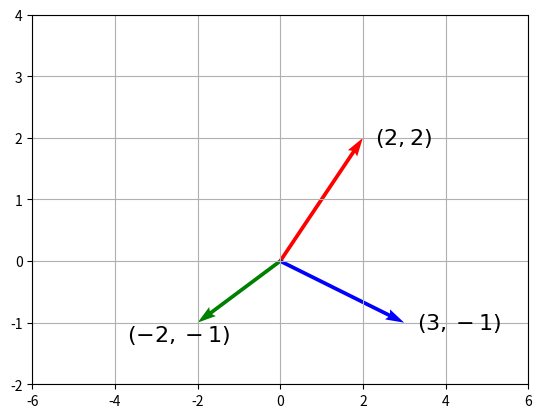
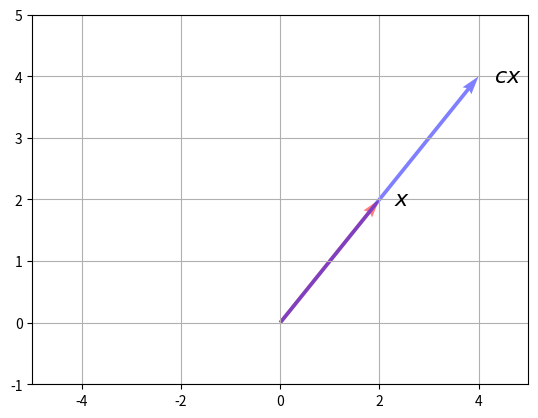
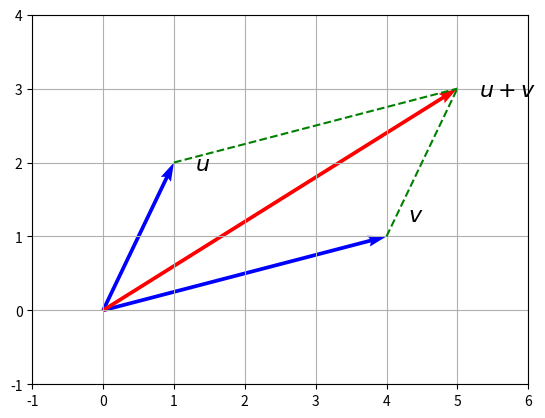
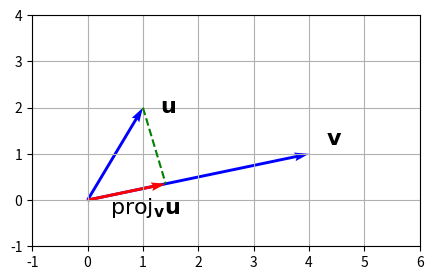

These charts were generated, in order, by the following Python code:
#| label: fig-vector-viz
#| fig-cap: "Illustration of vectors"
import matplotlib.pyplot as plt
import numpy as np
fig = plt.figure()
ax = plt.gca()
x = np.array([2, 2])
y = np.array([3, -1])
z = np.array([-2, -1])
V = np.array([x, y, z])
origin = np.array([[0, 0, 0], [0, 0, 0]])
plt.quiver(*origin, V[:, 0], V[:, 1], 
           color=['r', 'b', 'g'], 
           angles='xy', 
           scale_units='xy', 
           scale=1)
ax.set_xlim([-6, 6])
ax.set_ylim([-2, 4])
ax.text(3.3, -1.1, '$(3,-1)$', size=16)
ax.text(2.3, 1.9, '$(2,2)$', size=16)
ax.text(-3.7, -1.3, '$(-2,-1)$', size=16)
ax.grid()
plt.show()

#| label: fig-vector-scaling
#| fig-cap: "Scalar multiplication of a vector"
import matplotlib.pyplot as plt
import numpy as np
fig = plt.figure()
ax = plt.gca()
x = np.array([2, 2])
y = np.array([4, 4])
V = np.array([x, y])
origin = np.array([[0, 0], [0, 0]])
plt.quiver(*origin, V[:, 0], V[:, 1], 
           color=['r', 'b'], 
           angles='xy', 
           scale_units='xy', 
           scale=1,
           alpha= 0.5)
ax.set_xlim([-5, 5])
ax.set_ylim([-1, 5])
ax.text(2.3, 1.9, '$x$', size=16)
ax.text(4.3, 3.9, '$cx$', size=16)
ax.grid()
plt.show()

#| label: fig-vector-addition
#| fig-cap: "Vector addition"
import matplotlib.pyplot as plt
import numpy as np
fig = plt.figure()
ax = plt.gca()
u = np.array([1, 2])
v = np.array([4, 1])
w = np.array([5, 3])
V = np.array([u, v, w])
origin = np.array([[0, 0, 0], [0, 0, 0]])
plt.quiver(*origin, V[:, 0], V[:, 1], 
           color=['b', 'b', 'r'], 
           angles='xy', 
           scale_units='xy', 
           scale=1)
ax.set_xlim([-1, 6])
ax.set_ylim([-1, 4])
ax.text(1.3, 1.9, '$u$', size=16)
ax.text(4.3, 1.2, '$v$', size=16)
ax.text(5.3, 2.9, '$u+v$', size=16)
plt.plot([1, 5], [2, 3], 'g--')
plt.plot([4, 5], [1, 3], 'g--')
ax.grid()
plt.show()

#| label: fig-dot-product
#| fig-cap: Dot product
import matplotlib.pyplot as plt
import numpy as np

fig = plt.figure(figsize=(5, 3))
ax = plt.gca()

# Define vectors u and v
u = np.array([1, 2])
v = np.array([4, 1])

# Project u onto v
projection = np.dot(u, v) * v / np.dot(v, v)

V = np.array([u, v, projection])

origin = np.array([[0, 0, 0], [0, 0, 0]])
plt.quiver(*origin, V[:, 0], V[:, 1], color=['b', 'b', 'r'], angles='xy', scale_units='xy', scale=1)

ax.set_xlim([-1, 6])
ax.set_ylim([-1, 4])
ax.text(1.3, 1.9, r'$\mathbf{u}$', size=16)
ax.text(4.3, 1.2, r'$\mathbf{v}$', size=16)
ax.text(0.4, -0.3, r'$\mathrm{proj}_{\mathbf{v}}\mathbf{u}$', size=16)

plt.plot([u[0], projection[0]], [u[1], projection[1]], 'g--')

ax.grid()
plt.show()

# Define vectors u and v
u = np.array([1, 2])
v = np.array([4, 1])

theta = np.arccos(np.dot(u, v) / (np.linalg.norm(u) * np.linalg.norm(v)))
print(f"The angle between u and v is {theta} radians or {np.degrees(theta)} degrees.")

#| code-fold: false
import numpy as np
A = np.array([[-1.42382504, -1.4238264 ],
              [ 1.26372846,  1.26372911], 
              [-0.87066174, -0.87066138]])
b = A @ np.array([1, 1])

# Pseudoinverse
x1 = np.linalg.inv(A.T @ A) @ A.T @ b
print(x1)
# QR
[Q, R] = np.linalg.qr(A)
x2 = np.linalg.solve(R, Q.T @ b)
print(x2)
# np.linalg.lstsq
x3, _, _, _ = np.linalg.lstsq(A, b, rcond=None)
print(x3) 
print(np.linalg.norm(x1-np.array([1, 1])))
print(np.linalg.norm(x2-np.array([1, 1])))
print(np.linalg.norm(x3-np.array([1, 1])))

import numpy as np
import matplotlib.pyplot as plt
from scipy.linalg import qr, lu, svd, eig, solve_triangular
from scipy.sparse.linalg import eigs

# Create vectors
x = np.array([2, 2])
y = np.array([3, -1])
z = np.array([-2, -1])

print(f"Vector x: {x}")
print(f"Vector y: {y}")
print(f"Vector z: {z}")

# Scalar multiplication
c = 2
scaled_x = c * x
print(f"Scalar multiplication: {c} * {x} = {scaled_x}")

# Example: Image processing (RGB scaling)
rgb_color = np.array([0.2, 0.5, 0.7])
darkened = 0.5 * rgb_color
brightened = np.clip(2 * rgb_color, 0, 1)  # Clip to stay in [0,1]
print(f"Original RGB: {rgb_color}")
print(f"Darkened: {darkened}")
print(f"Brightened: {brightened}")

# Vector addition
u = np.array([1, 2])
v = np.array([4, 1])
w = u + v
print(f"Vector addition: {u} + {v} = {w}")

# Example: Sales data
shop1_sales = np.array([100, 80])  # Monday, Tuesday
shop2_sales = np.array([20, 50])
total_sales = shop1_sales + shop2_sales
print(f"Total sales: {total_sales}")

# Dot product
u = np.array([1, 2, 0])
v = np.array([3, -1, 4])
dot_product = np.dot(u, v)
print(f"Dot product: {u} · {v} = {dot_product}")

# Alternative syntax
dot_product_alt = u @ v  # Matrix multiplication operator
print(f"Dot product (alternative): {dot_product_alt}")

# Vector 2-norm (Euclidean norm)
norm_u = np.linalg.norm(u)
norm_v = np.linalg.norm(v)
print(f"||u||_2 = {norm_u}")
print(f"||v||_2 = {norm_v}")

# Manual calculation
norm_u_manual = np.sqrt(np.sum(u**2))
print(f"||u||_2 (manual): {norm_u_manual}")

# Create unit vector
unit_u = u / np.linalg.norm(u)
print(f"u: {u}")
print(f"Unit vector from u: {unit_u}")
print(f"Norm of unit vector: {np.linalg.norm(unit_u)}")

# Distance between vectors
distance = np.linalg.norm(u - v)
print(f"Distance between u and v: {distance}")

# Check orthogonality
def are_orthogonal(vec1, vec2, tolerance=1e-10):
    return abs(np.dot(vec1, vec2)) < tolerance

print(f"Are u and v orthogonal? {are_orthogonal(u, v)}")

# Example of orthogonal vectors
orth1 = np.array([1, 0])
orth2 = np.array([0, 1])
print(f"Are orth1 and orth2 orthogonal? {are_orthogonal(orth1, orth2)}")

# Angle between vectors
def angle_between_vectors(vec1, vec2):
    cos_theta = np.dot(vec1, vec2) / (np.linalg.norm(vec1) * np.linalg.norm(vec2))
    # Clamp to avoid numerical errors
    cos_theta = np.clip(cos_theta, -1.0, 1.0)
    return np.arccos(cos_theta)

u_2d = np.array([1, 2])
v_2d = np.array([4, 1])
theta = angle_between_vectors(u_2d, v_2d)
print(f"Angle between u and v: {theta} radians = {np.degrees(theta)} degrees")

# Project u onto v
def project_vector(u, v):
    return (np.dot(u, v) / np.dot(v, v)) * v

projection = project_vector(u_2d, v_2d)
print(f"Projection of u onto v: {projection}")

# Check linear independence
def check_linear_independence(vectors):
    """Check if a set of vectors is linearly independent"""
    matrix = np.column_stack(vectors)
    rank = np.linalg.matrix_rank(matrix)
    return rank == len(vectors)

# Example vectors
v1 = np.array([1, 0])
v2 = np.array([0, 1])
v3 = np.array([1, 1])

vectors = [v1, v2, v3]
is_independent = check_linear_independence(vectors)
print(f"Are vectors {v1}, {v2}, {v3} linearly independent? {is_independent}")

# Create matrices
A = np.array([[1, 2, 3],
              [4, 5, 6]])
B = np.array([[7, 8],
              [9, 10],
              [11, 12]])

print(f"Matrix A (2x3):\n{A}")
print(f"Matrix B (3x2):\n{B}")
print(f"A shape: {A.shape}")
print(f"B shape: {B.shape}")

# Scalar multiplication
c = 2
scaled_A = c * A
print(f"Scalar multiplication:\n{scaled_A}")

# Matrix addition (matrices must have same dimensions)
C = np.array([[1, 1, 1],
              [2, 2, 2]])
matrix_sum = A + C
print(f"Matrix addition A + C:\n{matrix_sum}")

# Matrix transpose
A_T = A.T
print(f"A transpose:\n{A_T}")

# Check if matrix is symmetric
symmetric_matrix = np.array([[1, 2, 3],
                           [2, 4, 5],
                           [3, 5, 6]])
is_symmetric = np.allclose(symmetric_matrix, symmetric_matrix.T)
print(f"Is matrix symmetric? {is_symmetric}")

# Matrix-vector multiplication
x = np.array([1, 2, 3])
result = A @ x  # or np.dot(A, x)
print(f"Matrix-vector multiplication A @ x:\n{result}")

# Interpretation as linear combination of columns
col1, col2, col3 = A[:, 0], A[:, 1], A[:, 2]
linear_combination = x[0]*col1 + x[1]*col2 + x[2]*col3
print(f"As linear combination of columns:\n{linear_combination}")

# Matrix-matrix multiplication
product = A @ B
print(f"Matrix multiplication A @ B:\n{product}")

# Element-wise calculation (for demonstration)
def matrix_multiply_manual(A, B):
    m, n = A.shape
    n_b, p = B.shape
    assert n == n_b, "Incompatible dimensions"
    
    C = np.zeros((m, p))
    for i in range(m):
        for j in range(p):
            C[i, j] = np.sum(A[i, :] * B[:, j])
    return C

manual_product = matrix_multiply_manual(A, B)
print(f"Manual matrix multiplication:\n{manual_product}")

# Identity matrix
I_3 = np.eye(3)
print(f"3x3 Identity matrix:\n{I_3}")

# Verify identity property
square_matrix = np.array([[1, 2], [3, 4]])
I_2 = np.eye(2)
print(f"A @ I = I @ A:")
print(f"A @ I:\n{square_matrix @ I_2}")
print(f"I @ A:\n{I_2 @ square_matrix}")

# Matrix inverse
A_square = np.array([[1, 2], [3, 4]])
A_inv = np.linalg.inv(A_square)
print(f"Matrix A:\n{A_square}")
print(f"Matrix A inverse:\n{A_inv}")

# Verify inverse property
print(f"A @ A_inv:\n{A_square @ A_inv}")
print(f"A_inv @ A:\n{A_inv @ A_square}")

# Check if matrix is invertible
def is_invertible(matrix):
    return np.linalg.det(matrix) != 0

print(f"Is A invertible? {is_invertible(A_square)}")

# Diagonal matrix
diagonal_values = [1, 2, 3]
D = np.diag(diagonal_values)
print(f"Diagonal matrix:\n{D}")

# Extract diagonal elements
diag_elements = np.diag(D)
print(f"Diagonal elements: {diag_elements}")

# Rotation matrix (orthogonal)
theta = np.pi/4  # 45 degrees
rotation_matrix = np.array([[np.cos(theta), -np.sin(theta)],
                           [np.sin(theta), np.cos(theta)]])
print(f"Rotation matrix (45°):\n{rotation_matrix}")

# Verify orthogonality
is_orthogonal = np.allclose(rotation_matrix @ rotation_matrix.T, np.eye(2))
print(f"Is rotation matrix orthogonal? {is_orthogonal}")

# 90-degree rotation matrix
rotation_90 = np.array([[0, -1], [1, 0]])
print(f"90° rotation matrix:\n{rotation_90}")
print(f"Is 90° rotation orthogonal? {np.allclose(rotation_90 @ rotation_90.T, np.eye(2))}")

# Lower triangular matrix
L = np.array([[1, 0, 0],
              [2, 3, 0],
              [4, 5, 6]])
print(f"Lower triangular matrix:\n{L}")

# Upper triangular matrix
U = np.array([[1, 2, 3],
              [0, 4, 5],
              [0, 0, 6]])
print(f"Upper triangular matrix:\n{U}")

# Extract lower/upper triangular parts
matrix = np.array([[1, 2, 3], [4, 5, 6], [7, 8, 9]])
lower_part = np.tril(matrix)
upper_part = np.triu(matrix)
print(f"Lower triangular part:\n{lower_part}")
print(f"Upper triangular part:\n{upper_part}")

# LU decomposition
A_square = np.array([[4, 3], [6, 3]], dtype=float)
P, L, U = lu(A_square)
print(f"Original matrix A:\n{A_square}")
print(f"P (permutation):\n{P}")
print(f"L (lower triangular):\n{L}")
print(f"U (upper triangular):\n{U}")
print(f"Verification P@L@U:\n{P @ L @ U}")

# Solve system using LU decomposition
def solve_with_lu(A, b):
    P, L, U = lu(A)
    # Solve Ly = Pb for y
    Pb = P @ b
    y = solve_triangular(L, Pb, lower=True)
    # Solve Ux = y for x
    x = solve_triangular(U, y, lower=False)
    return x

b = np.array([7, 9])
x_lu = solve_with_lu(A_square, b)
print(f"Solution using LU: {x_lu}")

# Eigenvalues and eigenvectors
symmetric_A = np.array([[2, 1], [1, 2]], dtype=float)
eigenvalues, eigenvectors = eig(symmetric_A)
print(f"Matrix A:\n{symmetric_A}")
print(f"Eigenvalues: {eigenvalues}")
print(f"Eigenvectors:\n{eigenvectors}")

# Verify eigenvalue equation: Av = λv
for i, (lam, v) in enumerate(zip(eigenvalues, eigenvectors.T)):
    Av = symmetric_A @ v
    lambda_v = lam * v
    print(f"Eigenvalue {i+1}: λ={lam:.3f}")
    print(f"Av = {Av}")
    print(f"λv = {lambda_v}")
    print(f"Close? {np.allclose(Av, lambda_v)}\n")

# Eigendecomposition: A = XΛX^(-1)
X = eigenvectors
Lambda = np.diag(eigenvalues)
A_reconstructed = X @ Lambda @ np.linalg.inv(X)
print(f"Reconstructed A:\n{A_reconstructed}")
print(f"Original A:\n{symmetric_A}")
print(f"Reconstruction accurate? {np.allclose(A_reconstructed, symmetric_A)}")

# For symmetric matrices: A = XΛX^T
if np.allclose(symmetric_A, symmetric_A.T):
    A_symmetric_recon = X @ Lambda @ X.T
    print(f"Symmetric reconstruction:\n{A_symmetric_recon}")

# SVD decomposition
A_rect = np.array([[3, 1], [1, 3]], dtype=float)
U, sigma, Vt = svd(A_rect)
print(f"Original matrix A:\n{A_rect}")
print(f"U (left singular vectors):\n{U}")
print(f"Singular values: {sigma}")
print(f"V^T (right singular vectors transposed):\n{Vt}")

# Reconstruct matrix
Sigma = np.diag(sigma)
A_reconstructed = U @ Sigma @ Vt
print(f"Reconstructed A:\n{A_reconstructed}")
print(f"Reconstruction accurate? {np.allclose(A_reconstructed, A_rect)}")

# Low-rank approximation
def low_rank_approximation(A, k):
    U, sigma, Vt = svd(A)
    return U[:, :k] @ np.diag(sigma[:k]) @ Vt[:k, :]

# Example: approximate with rank 1
A_rank1 = low_rank_approximation(A_rect, 1)
print(f"Rank-1 approximation:\n{A_rank1}")

# SVD for rectangular matrix
A_tall = np.array([[1, 2], [3, 4], [5, 6]], dtype=float)
U_tall, sigma_tall, Vt_tall = svd(A_tall)
print(f"Tall matrix A:\n{A_tall}")
print(f"U shape: {U_tall.shape}")
print(f"Sigma shape: {sigma_tall.shape}")
print(f"Vt shape: {Vt_tall.shape}")

# Solve Ax = b for square, invertible A
A_system = np.array([[2, 1], [1, -1]], dtype=float)
b_system = np.array([5, 1])

# Method 1: Direct inverse (not recommended for large systems)
x_inverse = np.linalg.inv(A_system) @ b_system
print(f"Solution using inverse: {x_inverse}")

# Method 2: Using numpy.linalg.solve (recommended)
x_solve = np.linalg.solve(A_system, b_system)
print(f"Solution using solve: {x_solve}")

# Verify solution
print(f"Verification A@x = b: {A_system @ x_solve}")
print(f"Original b: {b_system}")

# Forward substitution for lower triangular system Ly = b
def forward_substitution(L, b):
    n = len(b)
    y = np.zeros(n)
    for i in range(n):
        y[i] = (b[i] - np.dot(L[i, :i], y[:i])) / L[i, i]
    return y

# Backward substitution for upper triangular system Ux = y
def backward_substitution(U, y):
    n = len(y)
    x = np.zeros(n)
    for i in range(n-1, -1, -1):
        x[i] = (y[i] - np.dot(U[i, i+1:], x[i+1:])) / U[i, i]
    return x

# Example
L_example = np.array([[1, 0], [2, 3]], dtype=float)
b_example = np.array([1, 4])
y_forward = forward_substitution(L_example, b_example)
print(f"Forward substitution result: {y_forward}")

U_example = np.array([[4, 1], [0, 5]], dtype=float)
y_example = np.array([9, 10])
x_backward = backward_substitution(U_example, y_example)
print(f"Backward substitution result: {x_backward}")

# Matrix rank
A_rank = np.array([[1, 2, 3], [4, 5, 6], [7, 8, 9]])
rank = np.linalg.matrix_rank(A_rank)
print(f"Matrix rank: {rank}")

# Condition number
A_cond = np.array([[1, 2], [2, 4.0001]])  # Nearly singular
cond_num = np.linalg.cond(A_cond)
print(f"Condition number: {cond_num}")
print(f"Matrix is {'well-conditioned' if cond_num < 1e12 else 'ill-conditioned'}")

# Matrix power
A_power = np.array([[2, 1], [1, 2]])
A_squared = np.linalg.matrix_power(A_power, 2)
print(f"A^2:\n{A_squared}")

# Matrix exponential
from scipy.linalg import expm, logm, sqrtm

A_exp = expm(A_power)
print(f"Matrix exponential e^A:\n{A_exp}")

# Matrix square root
A_sqrt = sqrtm(A_power)
print(f"Matrix square root:\n{A_sqrt}")
print(f"Verification (sqrt(A))^2:\n{A_sqrt @ A_sqrt}")

# Kronecker product
A_kron = np.array([[1, 2], [3, 4]])
B_kron = np.array([[5, 6], [7, 8]])
kron_product = np.kron(A_kron, B_kron)
print(f"Kronecker product A ⊗ B:\n{kron_product}")

# Different vector norms
v_norm = np.array([1, -2, 3])
l1_norm = np.linalg.norm(v_norm, ord=1)  # L1 norm
l2_norm = np.linalg.norm(v_norm, ord=2)  # L2 norm (default)
linf_norm = np.linalg.norm(v_norm, ord=np.inf)  # L∞ norm

print(f"Vector: {v_norm}")
print(f"L1 norm: {l1_norm}")
print(f"L2 norm: {l2_norm}")
print(f"L∞ norm: {linf_norm}")

# Matrix norms
A_norm = np.array([[1, 2], [3, 4]])
frobenius_norm = np.linalg.norm(A_norm, ord='fro')
spectral_norm = np.linalg.norm(A_norm, ord=2)  # Largest singular value

print(f"Matrix Frobenius norm: {frobenius_norm}")
print(f"Matrix spectral norm: {spectral_norm}")